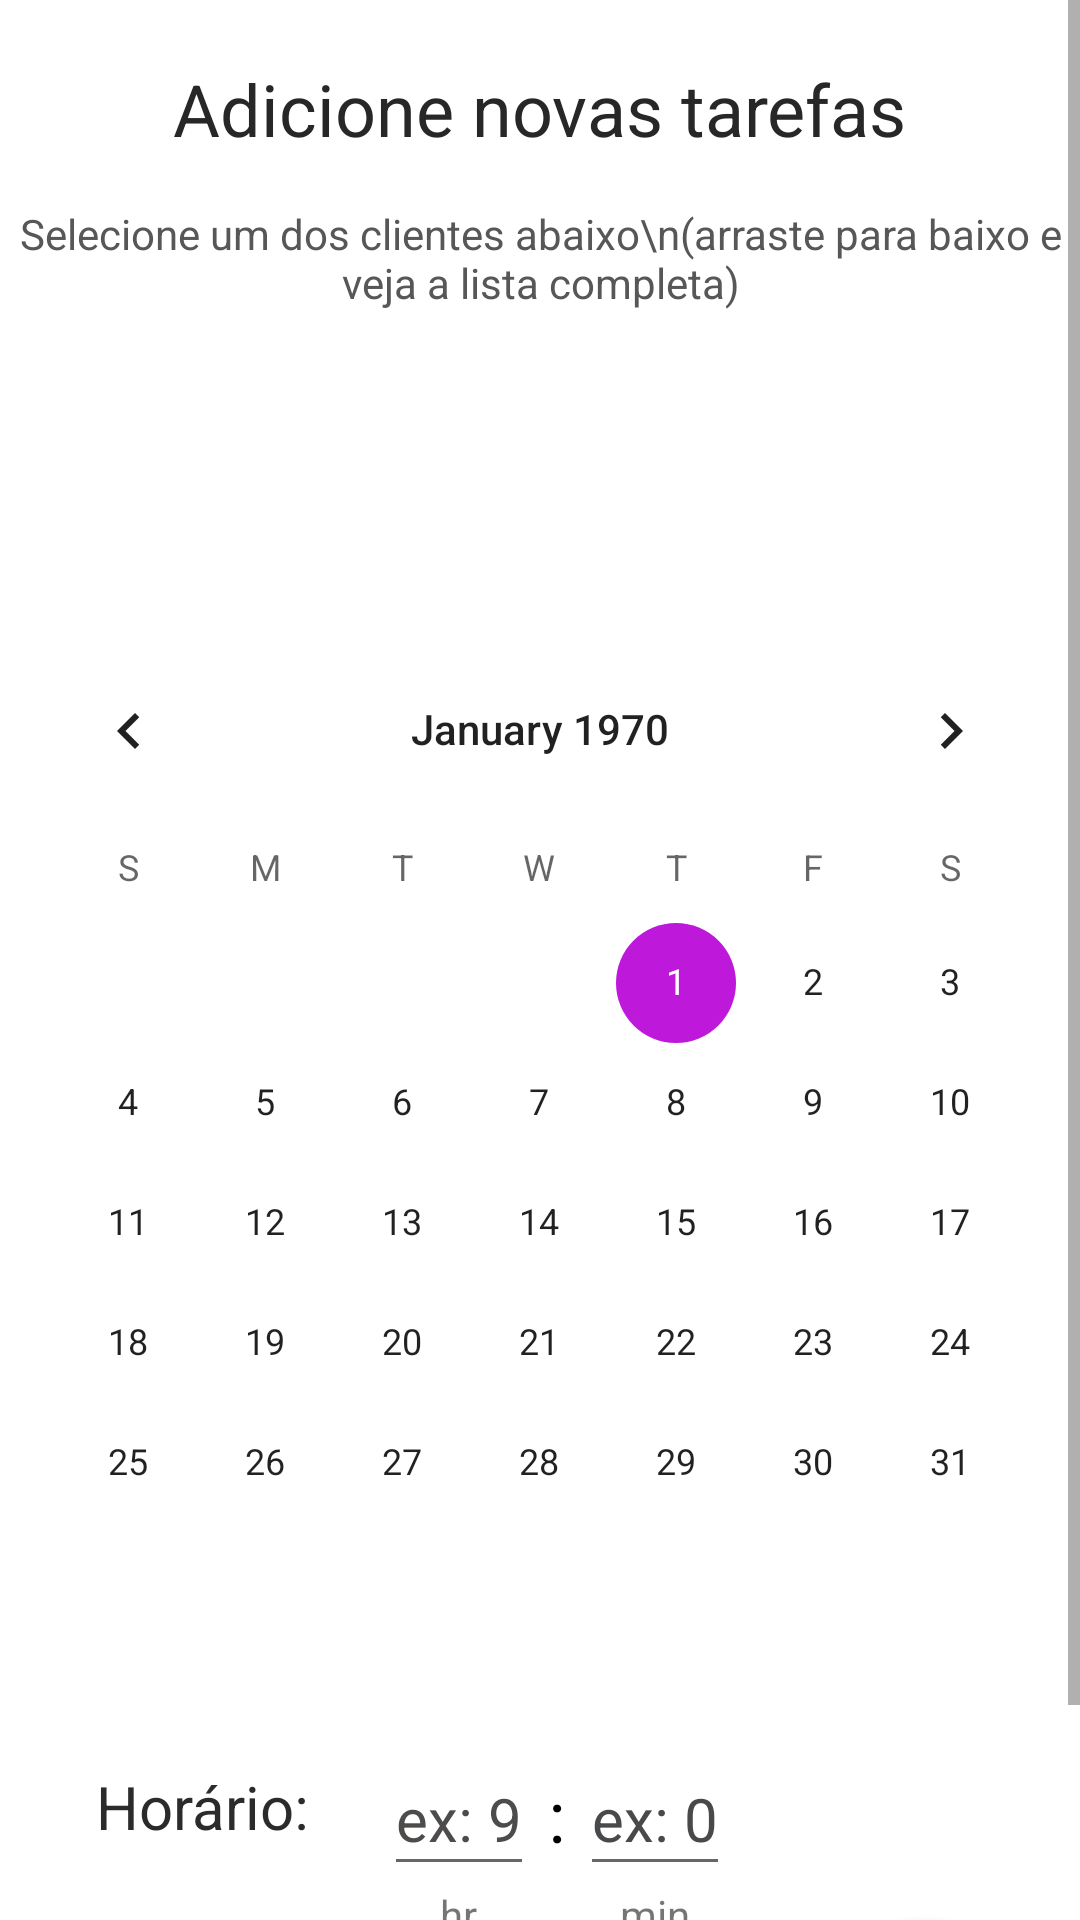

The Android layout XML behind this screen, and the referenced resources:
<!-- AndroidManifest.xml: application theme Theme.NoteApp -->
<!-- res/layout/activity_adicionar_tarefa.xml -->
<?xml version="1.0" encoding="utf-8"?>
<ScrollView xmlns:android="http://schemas.android.com/apk/res/android"
    xmlns:app="http://schemas.android.com/apk/res-auto"
    xmlns:tools="http://schemas.android.com/tools"
    android:layout_width="match_parent"
    android:layout_height="match_parent">

    <androidx.constraintlayout.widget.ConstraintLayout
        android:layout_width="match_parent"
        android:layout_height="wrap_content"
        tools:context="com.example0603.easycalendar.activity.AdicionarTarefa">

        <TextView
            android:id="@+id/txtMensage"
            android:layout_width="wrap_content"
            android:layout_height="wrap_content"
            android:text="Nenhum cliente salvo"
            android:textColor="#4C4C4C"
            android:textSize="19sp"
            android:visibility="invisible"
            app:layout_constraintBottom_toBottomOf="@+id/recyclerClientes"
            app:layout_constraintEnd_toEndOf="@+id/recyclerClientes"
            app:layout_constraintStart_toStartOf="@+id/recyclerClientes"
            app:layout_constraintTop_toTopOf="@+id/recyclerClientes" />

        <TextView
            android:id="@+id/textTituloLayout"
            android:layout_width="wrap_content"
            android:layout_height="wrap_content"
            android:layout_marginTop="20dp"
            android:text="Adicione novas tarefas"
            android:textColor="#272727"
            android:textSize="24sp"
            app:layout_constraintEnd_toEndOf="parent"
            app:layout_constraintStart_toStartOf="parent"
            app:layout_constraintTop_toTopOf="parent" />

        <CalendarView
            android:id="@+id/calendarViewTarefa"
            android:layout_width="0dp"
            android:layout_height="355dp"
            android:layout_marginTop="4dp"
            android:layout_marginBottom="156dp"
            app:layout_constraintBottom_toBottomOf="parent"
            app:layout_constraintEnd_toEndOf="parent"
            app:layout_constraintStart_toStartOf="parent"
            app:layout_constraintTop_toBottomOf="@+id/recyclerClientes"
            app:layout_constraintVertical_bias="0.0" />

        <TextView
            android:id="@+id/textView12"
            android:layout_width="wrap_content"
            android:layout_height="wrap_content"
            android:layout_marginStart="32dp"
            android:layout_marginTop="8dp"
            android:text="Horário:"
            android:textColor="#2B2B2B"
            android:textSize="20sp"
            app:layout_constraintStart_toStartOf="parent"
            app:layout_constraintTop_toTopOf="@+id/editHora" />

        <EditText
            android:id="@+id/editMinuto"
            android:layout_width="50dp"
            android:layout_height="48dp"
            android:layout_marginTop="16dp"
            android:layout_marginEnd="112dp"
            android:ems="10"
            android:hint="ex: 0"
            android:inputType="number"
            android:textAlignment="center"
            android:textColorHint="#47494A"
            android:textSize="20dp"
            app:layout_constraintEnd_toEndOf="parent"
            app:layout_constraintHorizontal_bias="0.5"
            app:layout_constraintStart_toEndOf="@+id/textView11"
            app:layout_constraintTop_toBottomOf="@+id/calendarViewTarefa"
            tools:ignore="SpeakableTextPresentCheck" />

        <TextView
            android:id="@+id/textView14"
            android:layout_width="wrap_content"
            android:layout_height="wrap_content"
            android:text="min"
            app:layout_constraintEnd_toEndOf="@+id/editMinuto"
            app:layout_constraintStart_toStartOf="@+id/editMinuto"
            app:layout_constraintTop_toBottomOf="@+id/editMinuto" />

        <TextView
            android:id="@+id/textView11"
            android:layout_width="wrap_content"
            android:layout_height="wrap_content"
            android:text=":"
            android:textColor="#000000"
            android:textSize="24sp"
            app:layout_constraintBottom_toBottomOf="@+id/editMinuto"
            app:layout_constraintEnd_toStartOf="@+id/editMinuto"
            app:layout_constraintHorizontal_bias="0.5"
            app:layout_constraintStart_toEndOf="@+id/editHora"
            app:layout_constraintTop_toTopOf="@+id/editHora" />

        <EditText
            android:id="@+id/editHora"
            android:layout_width="50dp"
            android:layout_height="48dp"
            android:layout_marginStart="20dp"
            android:layout_marginTop="16dp"
            android:ems="10"
            android:hint="ex: 9"
            android:inputType="number"
            android:minHeight="48dp"
            android:textAlignment="center"
            android:textColorHint="#4E4B4B"
            android:textSize="20dp"
            app:layout_constraintEnd_toStartOf="@+id/textView11"
            app:layout_constraintHorizontal_bias="0.5"
            app:layout_constraintStart_toEndOf="@+id/textView12"
            app:layout_constraintTop_toBottomOf="@+id/calendarViewTarefa"
            tools:ignore="SpeakableTextPresentCheck" />

        <TextView
            android:id="@+id/textView9"
            android:layout_width="wrap_content"
            android:layout_height="wrap_content"
            android:text="hr"
            app:layout_constraintEnd_toEndOf="@+id/editHora"
            app:layout_constraintStart_toStartOf="@+id/editHora"
            app:layout_constraintTop_toBottomOf="@+id/editHora" />

        <com.google.android.material.floatingactionbutton.FloatingActionButton
            android:id="@+id/fabSalvar"
            android:layout_width="0dp"
            android:layout_height="wrap_content"
            android:layout_marginEnd="24dp"
            android:layout_marginBottom="24dp"
            android:clickable="true"
            app:fabSize="normal"
            app:layout_constraintBottom_toBottomOf="parent"
            app:layout_constraintEnd_toEndOf="parent"
            app:srcCompat="@drawable/ic_check_24"
            tools:ignore="SpeakableTextPresentCheck" />

        <androidx.recyclerview.widget.RecyclerView
            android:id="@+id/recyclerClientes"
            android:layout_width="0dp"
            android:layout_height="92dp"
            android:layout_marginStart="30dp"
            android:layout_marginTop="10dp"
            android:layout_marginEnd="30dp"
            app:layout_constraintEnd_toEndOf="parent"
            app:layout_constraintHorizontal_bias="0.472"
            app:layout_constraintStart_toStartOf="parent"
            app:layout_constraintTop_toBottomOf="@+id/txtClienteSelecionado" />

        <TextView
            android:id="@+id/txtClienteSelecionado"
            android:layout_width="0dp"
            android:layout_height="wrap_content"
            android:layout_marginTop="16dp"
            android:text="Selecione um dos clientes abaixo\n(arraste para baixo e veja a lista completa)"
            android:textAlignment="center"
            android:textColor="#575757"
            android:textSize="14sp"
            app:layout_constraintEnd_toEndOf="parent"
            app:layout_constraintStart_toStartOf="parent"
            app:layout_constraintTop_toBottomOf="@+id/textTituloLayout" />

    </androidx.constraintlayout.widget.ConstraintLayout>
</ScrollView>
<!-- resources referenced by this layout -->
<resources>
  <style name="Theme.NoteApp" parent="Theme.MaterialComponents.DayNight.NoActionBar">
          
          <item name="colorPrimary">#D121EF</item>
          <item name="colorPrimaryVariant">#9C27B0</item>
          <item name="colorOnPrimary">@color/white</item>
          
          <item name="colorSecondary">#BE19DA</item>
  
          
  
  
          <item name="colorSecondaryVariant">@color/teal_700</item>
          <item name="colorOnSecondary">@color/white</item>
          
          <item name="android:statusBarColor" tools:targetApi="l">?attr/colorPrimaryVariant</item>
          
      </style>
  <color name="white">#FFFFFFFF</color>
  <color name="teal_700">#FF018786</color>
</resources>
